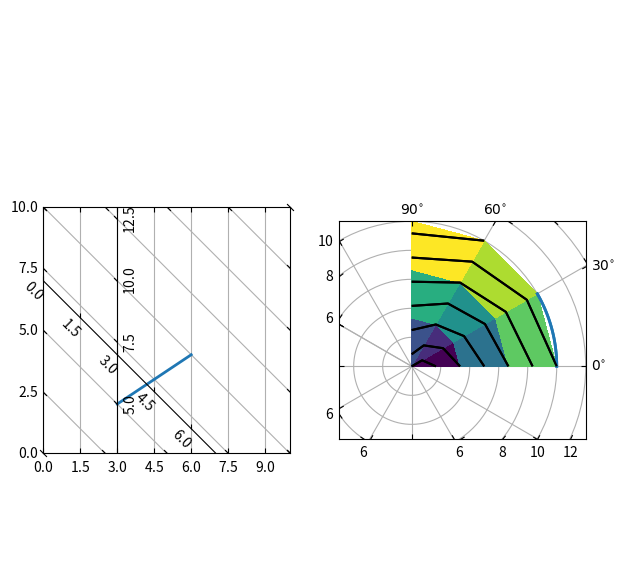

Python code for this plot:
%matplotlib inline

import numpy as np

import matplotlib.pyplot as plt
from matplotlib.projections import PolarAxes
from matplotlib.transforms import Affine2D

from mpl_toolkits.axisartist import angle_helper, Axes, HostAxes
from mpl_toolkits.axisartist.grid_helper_curvelinear import (
    GridHelperCurveLinear)


def curvelinear_test1(fig):
    """
    Grid for custom transform.
    """

    def tr(x, y):
        x, y = np.asarray(x), np.asarray(y)
        return x, y - x

    def inv_tr(x, y):
        x, y = np.asarray(x), np.asarray(y)
        return x, y + x

    grid_helper = GridHelperCurveLinear((tr, inv_tr))

    ax1 = fig.add_subplot(1, 2, 1, axes_class=Axes, grid_helper=grid_helper)
    # ax1 will have a ticks and gridlines defined by the given
    # transform (+ transData of the Axes). Note that the transform of
    # the Axes itself (i.e., transData) is not affected by the given
    # transform.

    xx, yy = tr([3, 6], [5, 10])
    ax1.plot(xx, yy, linewidth=2.0)

    ax1.set_aspect(1)
    ax1.set_xlim(0, 10)
    ax1.set_ylim(0, 10)

    ax1.axis["t"] = ax1.new_floating_axis(0, 3)
    ax1.axis["t2"] = ax1.new_floating_axis(1, 7)
    ax1.grid(True, zorder=0)


def curvelinear_test2(fig):
    """
    Polar projection, but in a rectangular box.
    """

    # PolarAxes.PolarTransform takes radian. However, we want our coordinate
    # system in degree
    tr = Affine2D().scale(np.pi/180, 1) + PolarAxes.PolarTransform()
    # Polar projection, which involves cycle, and also has limits in
    # its coordinates, needs a special method to find the extremes
    # (min, max of the coordinate within the view).
    extreme_finder = angle_helper.ExtremeFinderCycle(
        nx=20, ny=20,  # Number of sampling points in each direction.
        lon_cycle=360, lat_cycle=None,
        lon_minmax=None, lat_minmax=(0, np.inf),
    )
    # Find grid values appropriate for the coordinate (degree, minute, second).
    grid_locator1 = angle_helper.LocatorDMS(12)
    # Use an appropriate formatter.  Note that the acceptable Locator and
    # Formatter classes are a bit different than that of Matplotlib, which
    # cannot directly be used here (this may be possible in the future).
    tick_formatter1 = angle_helper.FormatterDMS()

    grid_helper = GridHelperCurveLinear(
        tr, extreme_finder=extreme_finder,
        grid_locator1=grid_locator1, tick_formatter1=tick_formatter1)
    ax1 = fig.add_subplot(
        1, 2, 2, axes_class=HostAxes, grid_helper=grid_helper)

    # make ticklabels of right and top axis visible.
    ax1.axis["right"].major_ticklabels.set_visible(True)
    ax1.axis["top"].major_ticklabels.set_visible(True)
    # let right axis shows ticklabels for 1st coordinate (angle)
    ax1.axis["right"].get_helper().nth_coord_ticks = 0
    # let bottom axis shows ticklabels for 2nd coordinate (radius)
    ax1.axis["bottom"].get_helper().nth_coord_ticks = 1

    ax1.set_aspect(1)
    ax1.set_xlim(-5, 12)
    ax1.set_ylim(-5, 10)

    ax1.grid(True, zorder=0)

    # A parasite axes with given transform
    ax2 = ax1.get_aux_axes(tr)
    # note that ax2.transData == tr + ax1.transData
    # Anything you draw in ax2 will match the ticks and grids of ax1.
    ax1.parasites.append(ax2)
    ax2.plot(np.linspace(0, 30, 51), np.linspace(10, 10, 51), linewidth=2)

    ax2.pcolor(np.linspace(0, 90, 4), np.linspace(0, 10, 4),
               np.arange(9).reshape((3, 3)))
    ax2.contour(np.linspace(0, 90, 4), np.linspace(0, 10, 4),
                np.arange(16).reshape((4, 4)), colors="k")


if __name__ == "__main__":
    fig = plt.figure(figsize=(7, 4))

    curvelinear_test1(fig)
    curvelinear_test2(fig)

    plt.show()
